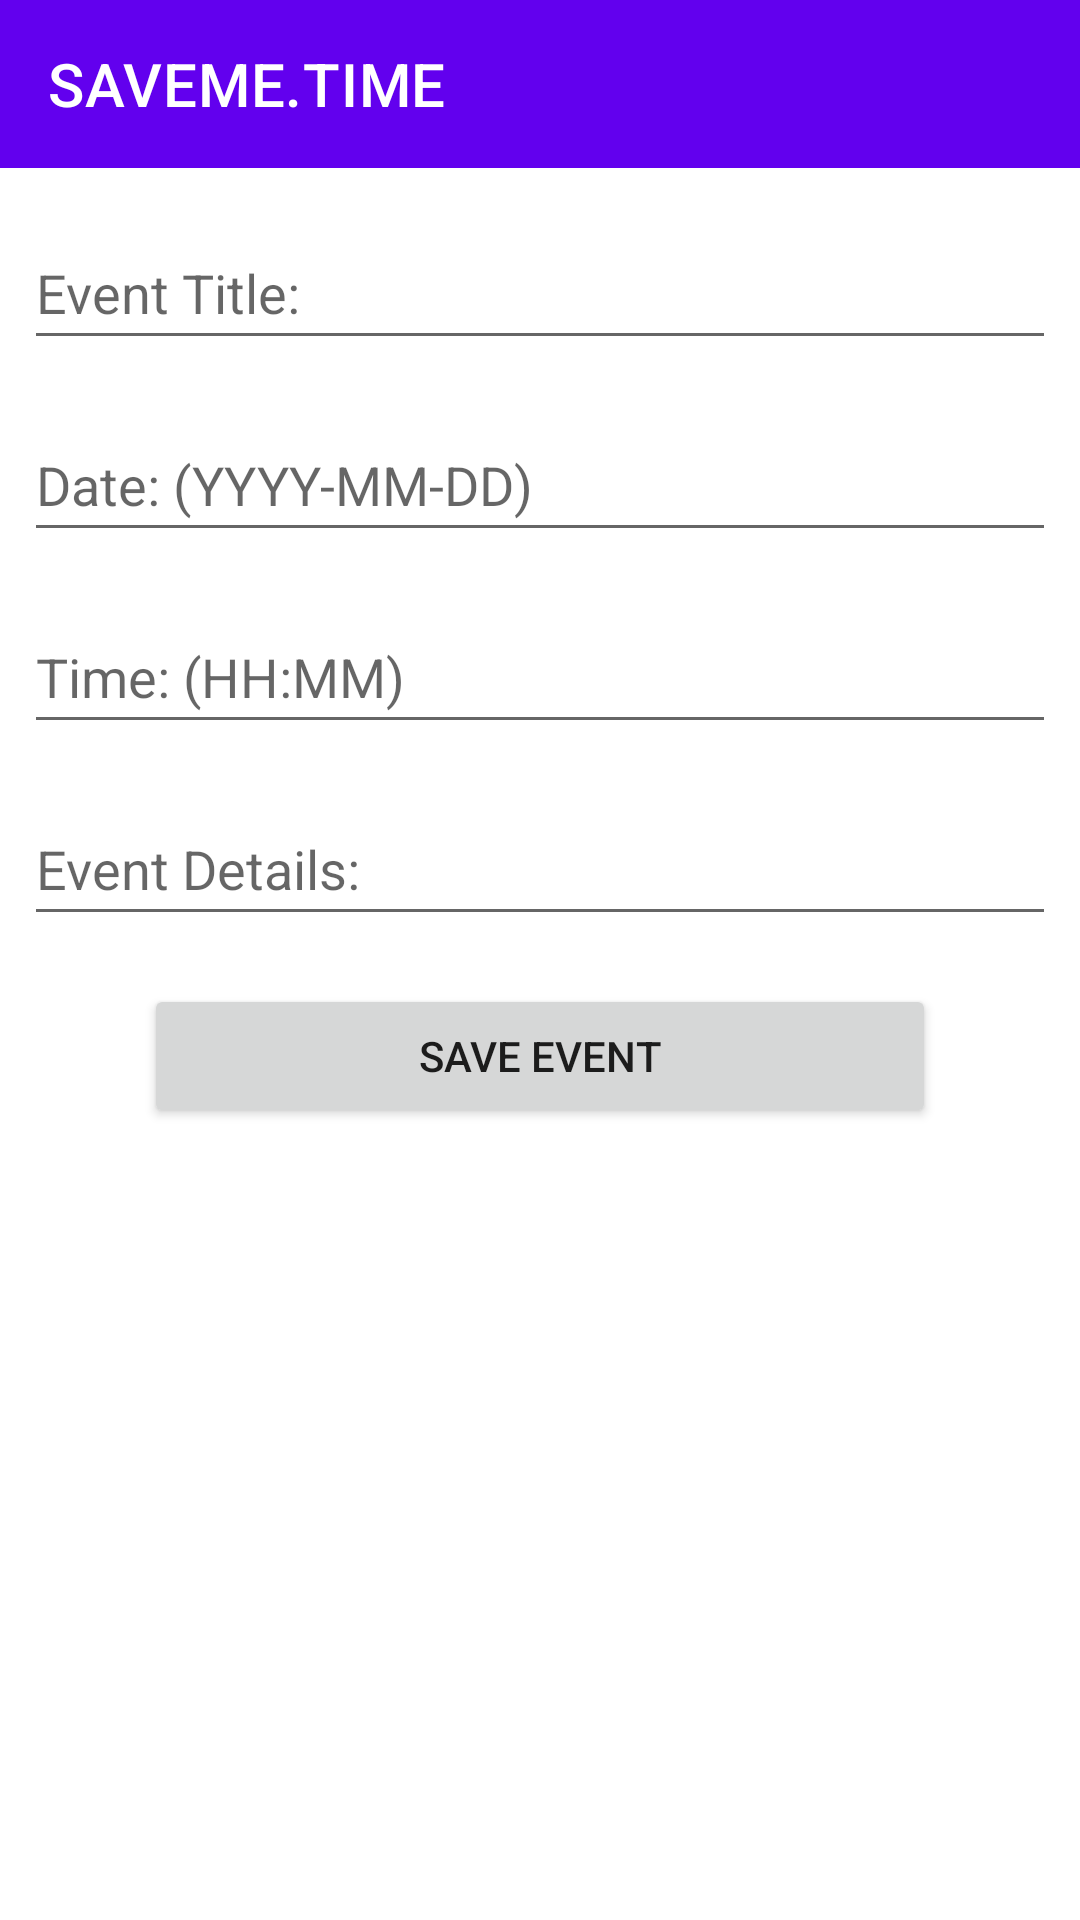

Reconstruct the res/layout file that produces this screen, plus the resources it refers to.
<!-- AndroidManifest.xml: application theme Theme.CS360Project2 -->
<!-- res/layout/event_add.xml -->
<?xml version="1.0" encoding="utf-8"?>
<androidx.constraintlayout.widget.ConstraintLayout xmlns:android="http://schemas.android.com/apk/res/android"
    xmlns:tools="http://schemas.android.com/tools"
    android:layout_width="match_parent"
    android:layout_height="match_parent"
    xmlns:app="http://schemas.android.com/apk/res-auto">

    <androidx.appcompat.widget.Toolbar
        android:id="@id/header_bar"
        android:layout_width="match_parent"
        android:layout_height="?attr/actionBarSize"
        android:background="@color/purple_500"
        app:layout_constraintEnd_toEndOf="parent"
        app:layout_constraintStart_toStartOf="parent"
        app:layout_constraintTop_toTopOf="parent"
        app:title="@string/app_name"
        app:titleTextColor="@color/white">
    </androidx.appcompat.widget.Toolbar>

    <EditText
        android:id="@+id/event_name"
        android:layout_width="match_parent"
        android:layout_height="wrap_content"
        android:hint="@string/event_title"
        android:inputType="text"
        android:minHeight="48dp"
        app:layout_constraintEnd_toEndOf="parent"
        app:layout_constraintStart_toStartOf="parent"
        app:layout_constraintTop_toBottomOf="@id/header_bar"
        android:layout_marginTop="16dp"
        android:layout_marginStart="8dp"
        android:layout_marginEnd="8dp"/>

    <EditText
        android:id="@+id/event_date"
        android:layout_width="match_parent"
        android:layout_height="wrap_content"
        android:hint="@string/date_hint"
        android:focusable="false"
        android:clickable="true"
        android:inputType="date"
        android:minHeight="48dp"
        app:layout_constraintEnd_toEndOf="parent"
        app:layout_constraintStart_toStartOf="parent"
        app:layout_constraintTop_toBottomOf="@id/event_name"
        android:layout_marginTop="16dp"
        android:layout_marginStart="8dp"
        android:layout_marginEnd="8dp"/>

    <EditText
        android:id="@+id/event_time"
        android:layout_width="match_parent"
        android:layout_height="wrap_content"
        android:hint="@string/time_hint"
        android:focusable="false"
        android:clickable="true"
        android:minHeight="48dp"
        app:layout_constraintEnd_toEndOf="parent"
        app:layout_constraintStart_toStartOf="parent"
        app:layout_constraintTop_toBottomOf="@id/event_date"
        android:layout_marginTop="16dp"
        android:layout_marginStart="8dp"
        android:layout_marginEnd="8dp"/>

    <EditText
        android:id="@+id/event_description"
        android:layout_width="match_parent"
        android:layout_height="wrap_content"
        android:hint="@string/event_description"
        android:inputType="textMultiLine"
        android:minHeight="48dp"
        app:layout_constraintEnd_toEndOf="parent"
        app:layout_constraintStart_toStartOf="parent"
        app:layout_constraintTop_toBottomOf="@id/event_time"
        android:layout_marginTop="16dp"
        android:layout_marginStart="8dp"
        android:layout_marginEnd="8dp"/>

    <Button
        android:id="@+id/save_event_button"
        android:layout_width="match_parent"
        android:layout_height="wrap_content"
        android:text="@string/save_event"
        app:layout_constraintTop_toBottomOf="@id/event_description"
        app:layout_constraintStart_toStartOf="parent"
        app:layout_constraintEnd_toEndOf="parent"
        android:layout_marginTop="16dp"
        android:layout_marginStart="48dp"
        android:layout_marginEnd="48dp"/>



</androidx.constraintlayout.widget.ConstraintLayout>
<!-- resources referenced by this layout -->
<resources>
  <color name="purple_500">#FF6200EE</color>
  <color name="white">#FFFFFFFF</color>
  <string name="app_name">SAVEME.TIME</string>
  <string name="date_hint">Date: (YYYY-MM-DD)</string>
  <string name="event_description">Event Details:</string>
  <string name="event_title">Event Title:</string>
  <string name="save_event">Save Event</string>
  <string name="time_hint">Time: (HH:MM)</string>
  <style name="Theme.CS360Project2" parent="Theme.MaterialComponents.DayNight.NoActionBar">
          
          <item name="colorPrimary">@color/purple_500</item>
          <item name="colorPrimaryVariant">@color/purple_700</item>
          <item name="colorOnPrimary">@color/white</item>
          
          <item name="colorSecondary">@color/teal_200</item>
          <item name="colorSecondaryVariant">@color/teal_700</item>
          <item name="colorOnSecondary">@color/black</item>
          
          <item name="android:statusBarColor">?attr/colorPrimaryVariant</item>
          
          <item name="iconColor">@color/black</item>
      </style>
  <color name="purple_700">#FF3700B3</color>
  <color name="teal_200">#FF03DAC5</color>
  <color name="teal_700">#FF018786</color>
  <color name="black">#FF000000</color>
</resources>
